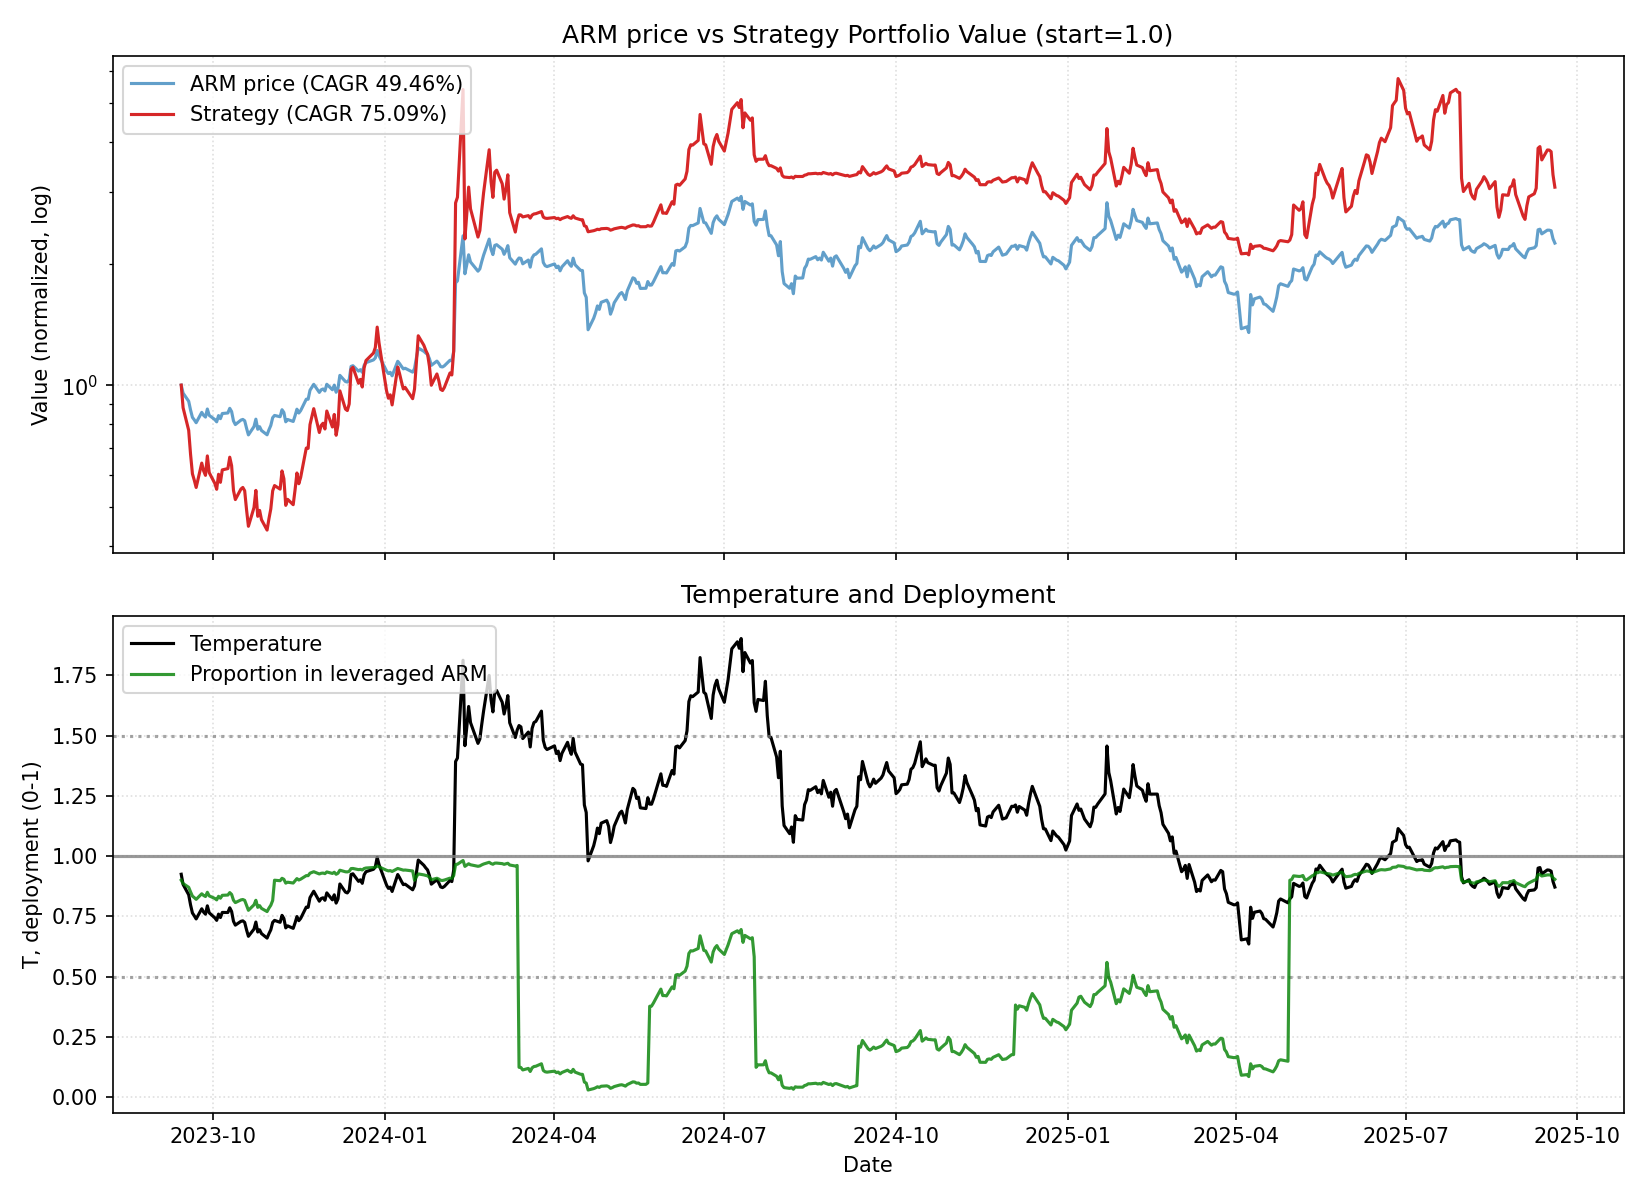

Data behind this chart, as committed beside it:
date, close, ret, ret_3, ret_6, ret_12, ret_22, temp, temp_ch_11, temp_ch_22, vol_22, vol_66, rate, yc_spread, credit_spread, yc_change_22, credit_change_22, port_tqqq, port_cash, port_total, deployed_p, base_p, target_p, block_buy
2023-09-14, 63.59, 0.0, , , , , 0.9248, , , , , 5.33, -0.71, 1.8, , , 0.9002, 0.1, 1, 0.9, 0.9, 0.9, 0
2023-09-15, 60.75, -0.04466, , , , , 0.8824, , , , , 5.33, -0.69, 1.78, , , 0.7791, 0.1, 0.8791, 0.8862, 0.9, 0.9, 0
2023-09-18, 58.0, -0.04527, -0.08791, , , , 0.8395, , , , , 5.33, -0.73, 1.77, , , 0.6728, 0.1001, 0.7729, 0.8705, 0.9, 0.9, 0
2023-09-19, 55.17, -0.04879, -0.09185, , , , 0.7976, , , , , 5.33, -0.71, 1.75, , , 0.574, 0.1001, 0.6741, 0.8515, 0.9, 0.9, 0
2023-09-20, 52.91, -0.04096, -0.08776, , , , 0.764, , , , , 5.33, -0.77, 1.73, , , 0.5031, 0.1001, 0.6032, 0.8341, 0.9, 0.9, 0
2023-09-21, 52.16, -0.01418, -0.05456, -0.1797, , , 0.7523, , , , , 5.33, -0.63, 1.66, , , 0.4814, 0.1001, 0.5815, 0.8278, 0.9, 0.9, 0
2023-09-22, 51.32, -0.0161, -0.03005, -0.1552, , , 0.7393, , , , , 5.33, -0.66, 1.73, , , 0.4579, 0.1001, 0.558, 0.8205, 0.9, 0.9, 0
2023-09-25, 54.44, 0.06079, 0.04371, -0.06138, , , 0.7815, , , , , 5.33, -0.54, 1.75, , , 0.541, 0.1002, 0.6412, 0.8438, 0.9, 0.9, 0
2023-09-26, 53.52, -0.0169, 0.04287, -0.02991, , , 0.7674, , , , , 5.33, -0.48, 1.77, , , 0.5133, 0.1002, 0.6135, 0.8367, 0.9, 0.9, 0
2023-09-27, 52.99, -0.009903, -0.02663, 0.001512, , , 0.7589, , , , , 5.33, -0.49, 1.77, , , 0.4977, 0.1002, 0.5979, 0.8324, 0.9, 0.9, 0
2023-09-28, 55.49, 0.04718, 0.03681, 0.06384, , , 0.7938, , , , , 5.33, -0.45, 1.8, , , 0.5678, 0.1002, 0.668, 0.85, 0.9, 0.9, 0
2023-09-29, 53.52, -0.0355, 0.01, 0.04287, -0.1584, , 0.7647, -0.1731, , , , 5.33, -0.44, 1.78, , , 0.507, 0.1003, 0.6072, 0.8349, 0.9, 0.9, 0
2023-10-02, 52.26, -0.02354, -0.05821, -0.04004, -0.1398, , 0.744, -0.1568, , , , 5.33, -0.43, 1.78, , , 0.4709, 0.1003, 0.5711, 0.8244, 0.9, 0.9, 0
2023-10-03, 51.57, -0.0132, -0.03643, -0.03643, -0.1109, , 0.7333, -0.1265, , , , 5.33, -0.34, 1.82, , , 0.4519, 0.1003, 0.5522, 0.8184, 0.9, 0.9, 0
2023-10-04, 53.46, 0.03665, 0.02296, 0.00887, -0.031, , 0.7593, -0.04801, , , , 5.33, -0.32, 1.83, , , 0.5013, 0.1003, 0.6016, 0.8333, 0.9, 0.9, 0
2023-10-05, 52.51, -0.01777, 0.01823, -0.0537, -0.00756, , 0.7449, -0.02498, , , , 5.33, -0.31, 1.85, , , 0.4743, 0.1003, 0.5746, 0.8254, 0.9, 0.9, 0
2023-10-06, 54.08, 0.0299, 0.0116, 0.01046, 0.03681, , 0.7663, 0.01861, , , , 5.33, -0.3, 1.84, , , 0.5165, 0.1004, 0.6168, 0.8373, 0.9, 0.9, 0
2023-10-09, 54.25, 0.003143, 0.03314, 0.03808, 0.05709, , 0.766, 0.03609, , , , 5.33, -0.3, 1.84, , , 0.521, 0.1004, 0.6214, 0.8385, 0.9, 0.9, 0
2023-10-10, 55.71, 0.02691, 0.03014, 0.08028, 0.02333, , 0.7857, 0.005364, , , , 5.33, -0.3, 1.83, , , 0.5627, 0.1004, 0.6631, 0.8486, 0.9, 0.9, 0
2023-10-11, 54.68, -0.01849, 0.007926, 0.02282, 0.02167, , 0.7703, 0.003739, , , , 5.33, -0.41, 1.82, , , 0.5312, 0.1004, 0.6316, 0.841, 0.9, 0.9, 0
2023-10-12, 51.85, -0.05176, -0.06929, -0.01257, -0.02151, , 0.7295, -0.03869, , , , 5.33, -0.36, 1.83, , , 0.4484, 0.1004, 0.5488, 0.817, 0.9, 0.9, 0
2023-10-13, 50.78, -0.02064, -0.07132, -0.06102, -0.08488, -0.2014, 0.7136, -0.1009, -0.2283, 0.03202, , 5.33, -0.41, 1.82, , , 0.4204, 0.1005, 0.5208, 0.8071, 0.9, 0.9, 0
2023-10-16, 52.09, 0.0258, 0.004629, -0.03982, -0.02672, -0.1426, 0.7294, -0.04606, -0.1734, 0.03285, , 5.33, -0.38, 1.83, 0.33, 0.03, 0.4526, 0.1005, 0.5531, 0.8183, 0.9, 0.9, 1
2023-10-17, 52.29, 0.00384, 0.02974, -0.06139, 0.0005741, -0.09845, 0.7314, -0.01699, -0.1288, 0.03192, , 5.33, -0.36, 1.8, 0.33, 0.02, 0.4575, 0.1005, 0.558, 0.8199, 0.9, 0.9, 1
2023-10-18, 51.9, -0.007458, -0.003648, -0.05084, 0.006399, -0.05927, 0.7251, -0.01127, -0.09094, 0.03072, , 5.33, -0.28, 1.78, 0.45, 0.01, 0.447, 0.1005, 0.5475, 0.8164, 0.9, 0.9, 1
2023-10-19, 49.74, -0.04162, -0.04877, -0.04069, -0.06958, -0.05991, 0.6941, -0.08592, -0.09156, 0.03026, , 5.33, -0.16, 1.82, 0.55, 0.07, 0.3909, 0.1006, 0.4915, 0.7954, 0.9, 0.9, 1
2023-10-20, 47.87, -0.0376, -0.07765, -0.05731, -0.08836, -0.08225, 0.6672, -0.1044, -0.1131, 0.03008, , 5.33, -0.14, 1.88, 0.63, 0.15, 0.3466, 0.1006, 0.4472, 0.7751, 0.9, 0.9, 1
2023-10-23, 50.21, 0.04888, 0.009449, -0.03609, -0.07156, -0.02163, 0.6973, -0.09001, -0.05679, 0.03201, , 5.33, -0.19, 1.85, 0.44, 0.19, 0.3972, 0.1006, 0.4978, 0.7979, 0.9, 0.9, 1
2023-10-24, 52.37, 0.04302, 0.094, 0.00153, -0.03465, -0.03802, 0.7265, -0.0516, -0.07041, 0.03317, , 5.33, -0.19, 1.84, 0.47, 0.11, 0.4482, 0.1006, 0.5488, 0.8167, 0.9, 0.9, 1
2023-10-25, 49.44, -0.05595, -0.01534, -0.0474, -0.1125, -0.07623, 0.685, -0.1281, -0.1073, 0.03255, , 5.33, -0.13, 1.83, 0.41, 0.08, 0.3727, 0.1006, 0.4734, 0.7874, 0.9, 0.9, 1
2023-10-26, 50.17, 0.01477, -0.04201, 0.008645, -0.08248, -0.05322, 0.6943, -0.09859, -0.08509, 0.03265, , 5.33, -0.16, 1.82, 0.32, 0.05, 0.389, 0.1007, 0.4896, 0.7944, 0.9, 0.9, 1
2023-10-27, 49.09, -0.02153, -0.007079, 0.02549, -0.05323, -0.1153, 0.6786, -0.06985, -0.1451, 0.03287, , 5.33, -0.15, 1.88, 0.34, 0.11, 0.3636, 0.1007, 0.4643, 0.7832, 0.9, 0.9, 1
2023-10-30, 47.9, -0.02424, -0.04525, -0.04601, -0.05672, -0.105, 0.6598, -0.07546, -0.1372, 0.03117, , 5.33, -0.15, 1.86, 0.3, 0.06, 0.337, 0.1007, 0.4377, 0.7699, 0.9, 0.9, 1
2023-10-31, 49.29, 0.02902, 0.004074, -0.05881, -0.05375, -0.05683, 0.6781, -0.07036, -0.08858, 0.03131, , 5.33, -0.19, 1.85, 0.25, 0.07, 0.3661, 0.1007, 0.4668, 0.7842, 0.9, 0.9, 1
2023-11-01, 50.52, 0.02495, 0.0547, 0.02184, -0.03385, -0.02036, 0.6942, -0.05081, -0.05334, 0.03152, , 5.33, -0.18, 1.91, 0.25, 0.13, 0.3932, 0.1007, 0.494, 0.7961, 0.9, 0.9, 1
2023-11-02, 52.82, 0.04553, 0.07162, 0.05282, 0.01773, -0.01197, 0.725, -0.00014, -0.04523, 0.0329, , 5.33, -0.31, 1.84, 0.03, 0.02, 0.4466, 0.1008, 0.5474, 0.8159, 0.9, 0.9, 1
2023-11-03, 53.49, 0.01268, 0.05879, 0.08963, 0.07539, 0.01866, 0.7333, 0.05651, -0.01563, 0.03207, , 5.33, -0.26, 1.86, 0.06, 0.03, 0.5077, 0.05641, 0.5641, 0.9, 0.9, 0.9, 0
2023-11-06, 53.1, -0.007291, 0.005301, 0.1086, 0.1093, -0.01812, 0.7254, 0.08721, -0.05341, 0.03187, , 5.33, -0.26, 1.84, 0.05, -0.01, 0.4963, 0.05642, 0.5527, 0.8979, 0.9, 0.9, 0
2023-11-07, 55.27, 0.04087, 0.03328, 0.1213, 0.1008, 0.0188, 0.7541, 0.08145, -0.01549, 0.03242, , 5.33, -0.33, 1.83, -0.03, -0.01, 0.5568, 0.05644, 0.6132, 0.908, 0.9, 0.9, 0
2023-11-08, 54.4, -0.01574, 0.02448, 0.0768, 0.03876, -0.02351, 0.7414, 0.02053, -0.05638, 0.03262, , 5.33, -0.44, 1.84, -0.14, 0.0, 0.5301, 0.05645, 0.5866, 0.9038, 0.9, 0.9, 0
2023-11-09, 51.58, -0.05184, -0.06676, -0.02348, 0.04328, -0.05669, 0.7021, 0.02497, -0.08845, 0.0339, , 5.33, -0.41, 1.83, -0.11, 0.0, 0.4474, 0.05646, 0.5039, 0.8879, 0.9, 0.9, 0
2023-11-10, 52.27, 0.01338, -0.03915, -0.02281, 0.04186, 0.0081, 0.7107, 0.02357, -0.02583, 0.03388, , 5.33, -0.43, 1.8, -0.02, -0.02, 0.4651, 0.05647, 0.5215, 0.8917, 0.9, 0.9, 0
2023-11-13, 51.69, -0.0111, 0.002133, -0.02655, 0.05296, 0.01792, 0.7003, 0.03204, -0.01866, 0.03207, , 5.33, -0.39, 1.79, -0.03, -0.04, 0.4493, 0.05648, 0.5058, 0.8883, 0.9, 0.9, 0
2023-11-14, 53.43, 0.03366, 0.02219, -0.03329, 0.1154, 0.02572, 0.723, 0.09587, -0.008803, 0.03247, , 5.33, -0.36, 1.83, 0.05, 0.01, 0.4943, 0.0565, 0.5508, 0.8974, 0.9, 0.9, 0
2023-11-15, 55.43, 0.03743, 0.07235, 0.01893, 0.1246, 0.06005, 0.7492, 0.1048, 0.02437, 0.03295, , 5.33, -0.37, 1.8, 0.01, -0.03, 0.5495, 0.05651, 0.606, 0.9068, 0.9, 0.9, 0
2023-11-16, 54.23, -0.02165, 0.01497, 0.05138, 0.07344, 0.04489, 0.7321, 0.05459, 0.009721, 0.03338, , 5.33, -0.38, 1.81, -0.02, 0.01, 0.5135, 0.05652, 0.57, 0.9008, 0.9, 0.9, 0
2023-11-17, 54.99, 0.01401, -0.007938, 0.05204, 0.04108, 0.1055, 0.7415, 0.02281, 0.06833, 0.0334, , 5.33, -0.44, 1.78, -0.16, 0.0, 0.5347, 0.05653, 0.5913, 0.9044, 0.9, 0.9, 0
2023-11-20, 58.68, 0.0671, 0.08206, 0.1352, 0.09703, 0.2258, 0.7885, 0.07523, 0.1818, 0.03448, , 5.33, -0.47, 1.76, -0.31, -0.06, 0.642, 0.05654, 0.6985, 0.9191, 0.9, 0.9, 0
2023-11-21, 58.66, -0.0003408, 0.06674, 0.09789, 0.1047, 0.1683, 0.7873, 0.08531, 0.129, 0.03301, , 5.33, -0.45, 1.77, -0.31, -0.11, 0.6409, 0.05656, 0.6975, 0.9189, 0.9, 0.9, 0
2023-11-22, 61.76, 0.05285, 0.05249, 0.1142, 0.1174, 0.1793, 0.8279, 0.09781, 0.1396, 0.03325, , 5.33, -0.47, 1.71, -0.28, -0.14, 0.742, 0.05657, 0.7986, 0.9292, 0.9, 0.9, 0
2023-11-24, 63.88, 0.03433, 0.08899, 0.1779, 0.1743, 0.2921, 0.8543, 0.1523, 0.2471, 0.03288, , 5.33, -0.45, 1.72, -0.26, -0.12, 0.8179, 0.05658, 0.8745, 0.9353, 0.9, 0.9, 0
2023-11-27, 61.0, -0.04508, -0.01231, 0.1093, 0.1826, 0.2159, 0.8129, 0.1578, 0.1708, 0.03192, , 5.33, -0.45, 1.71, -0.32, -0.12, 0.7068, 0.05659, 0.7634, 0.9259, 0.9, 0.9, 0
2023-11-28, 61.92, 0.01508, -0.03068, 0.05521, 0.1846, 0.2614, 0.8242, 0.1597, 0.2146, 0.03192, , 5.33, -0.39, 1.75, -0.23, -0.07, 0.7383, 0.0566, 0.795, 0.9288, 0.9, 0.9, 0
2023-11-29, 62.21, 0.004683, 0.01984, 0.06052, 0.2035, 0.2987, 0.8271, 0.181, 0.2535, 0.03117, , 5.33, -0.37, 1.72, -0.22, -0.16, 0.7482, 0.05662, 0.8049, 0.9297, 0.9, 0.9, 0
2023-11-30, 61.5, -0.01141, -0.006783, -0.00421, 0.151, 0.2477, 0.8167, 0.1295, 0.2043, 0.03059, , 5.33, -0.36, 1.67, -0.21, -0.19, 0.7222, 0.05663, 0.7788, 0.9273, 0.9, 0.9, 0
2023-12-01, 63.9, 0.03902, 0.02717, 0.0003131, 0.1528, 0.2648, 0.8475, 0.1312, 0.2208, 0.03093, , 5.33, -0.34, 1.71, -0.15, -0.14, 0.8062, 0.05664, 0.8628, 0.9344, 0.9, 0.9, 0
2023-12-04, 61.93, -0.03083, 0.006992, 0.01525, 0.142, 0.1725, 0.8185, 0.118, 0.129, 0.0321, , 5.33, -0.36, 1.67, -0.18, -0.24, 0.7312, 0.05665, 0.7878, 0.9281, 0.9, 0.9, 0
2023-12-05, 63.59, 0.0268, -0.004851, 0.02697, 0.1564, 0.1888, 0.8394, 0.1321, 0.1447, 0.03135, , 5.33, -0.39, 1.65, -0.08, -0.19, 0.7894, 0.05666, 0.8461, 0.933, 0.9, 0.9, 0
2023-12-06, 61.06, -0.03979, -0.01405, -0.01849, 0.04056, 0.1499, 0.8051, 0.02109, 0.1099, 0.03301, , 5.33, -0.48, 1.63, -0.22, -0.23, 0.6948, 0.05668, 0.7514, 0.9246, 0.9, 0.9, 0
2023-12-07, 62.44, 0.0226, -0.01808, 0.01528, 0.06444, 0.1297, 0.8223, 0.04452, 0.09041, 0.03302, , 5.33, -0.44, 1.63, -0.18, -0.21, 0.7414, 0.05669, 0.7981, 0.929, 0.9, 0.9, 0
... 446 more rows
